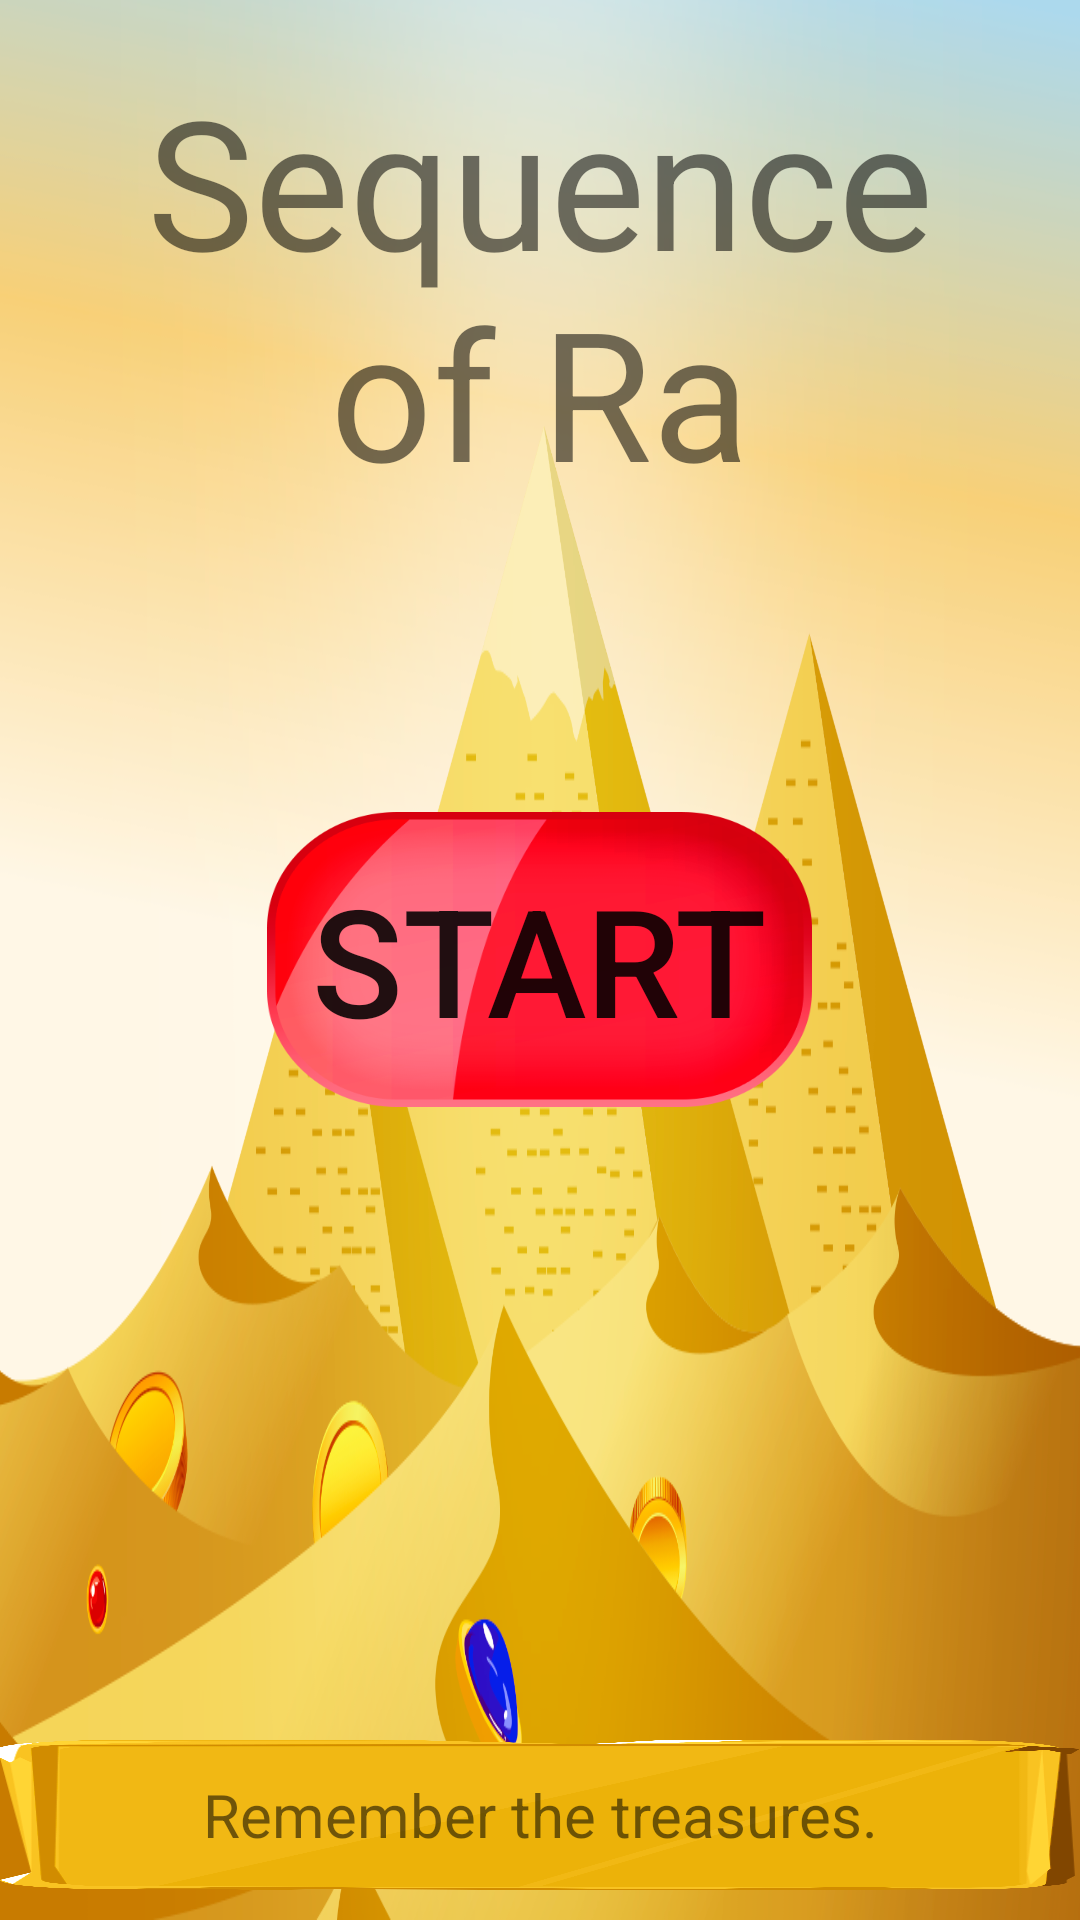

Here is an Android app screen rendered from its layout file. Give the layout XML and the strings, colors and styles it references.
<!-- AndroidManifest.xml: application theme SplashTheme -->
<!-- res/layout/activity_main.xml -->
<?xml version="1.0" encoding="utf-8"?>
<RelativeLayout
    xmlns:android="http://schemas.android.com/apk/res/android"
    xmlns:app="http://schemas.android.com/apk/res-auto"
    xmlns:tools="http://schemas.android.com/tools"
    android:layout_width="match_parent"
    android:layout_height="match_parent"
    android:background="@drawable/background_hor"
    tools:context=".MainActivity">

    <TextView
        android:layout_width="wrap_content"
        android:layout_height="wrap_content"
        android:text="Sequence of Ra"
        android:layout_centerHorizontal="true"
        android:layout_alignParentTop="true"
        android:textSize="60sp"
        android:padding="10dp"
        android:layout_margin="10dp"
        android:gravity="center"
        />

    <Button
        android:id="@+id/btStart"
        android:layout_width="wrap_content"
        android:layout_height="wrap_content"
        android:layout_centerInParent="true"
        android:text="START"
        android:textSize="50sp"
        android:padding="15dp"
        android:background="@drawable/start"
        />


    <TextView
        android:layout_width="match_parent"
        android:layout_height="50dp"
        android:text="Remember the treasures."
        android:textSize="20sp"
        android:layout_gravity="center"
        android:gravity="center"
        android:layout_alignParentBottom="true"
        android:layout_marginBottom="10dp"
        android:background="@drawable/paper"

        />


</RelativeLayout>
<!-- resources referenced by this layout -->
<resources>
  <!-- drawable background_hor: png bitmap (drawable-xxxhdpi, 362599 bytes) -->
  <!-- drawable paper: png bitmap (drawable-xxxhdpi, 63960 bytes) -->
  <!-- drawable start: png bitmap (drawable-xxxhdpi, 37784 bytes) -->
  <style name="SplashTheme" parent="Theme.AppCompat.Light.DarkActionBar">
          <item name="android:windowBackground">@drawable/splash</item>
          <item name="colorPrimary">#E9B721</item>
          <item name="colorPrimaryDark">@color/colorPrimaryDark</item>
          <item name="colorAccent">@color/colorAccent</item>
  
      </style>
  <!-- drawable splash (drawable) -->
  <?xml version="1.0" encoding="utf-8"?>
  <layer-list xmlns:android="http://schemas.android.com/apk/res/android">
  
      <item
          android:drawable="@drawable/background_hor" />
  
      <item>
          <bitmap
              android:gravity="center"
              android:src="@drawable/spinner"
              />
      </item>
  
  </layer-list>
  <!-- drawable spinner: png bitmap (drawable-xxxhdpi, 75051 bytes) -->
  <!-- not gathered from this repository: default colours our renderer supplied (Android Studio template values) -->
  <color name="colorPrimaryDark">#FF3700B3</color>
  <color name="colorAccent">#FF03DAC5</color>
</resources>
